The GitHub repository arsalannkhann/Brain-Tumor-Detection contains a labelled image folder "Dataset" with 4 categories: glioma, meningioma, no tumor, pituitary tumor. Examples follow, each with its label.

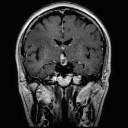
Label: pituitary tumor

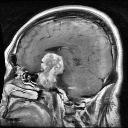
Label: pituitary tumor

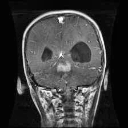
Label: glioma

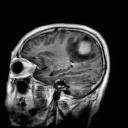
Label: meningioma

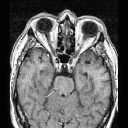
Label: no tumor

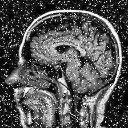
Label: no tumor
